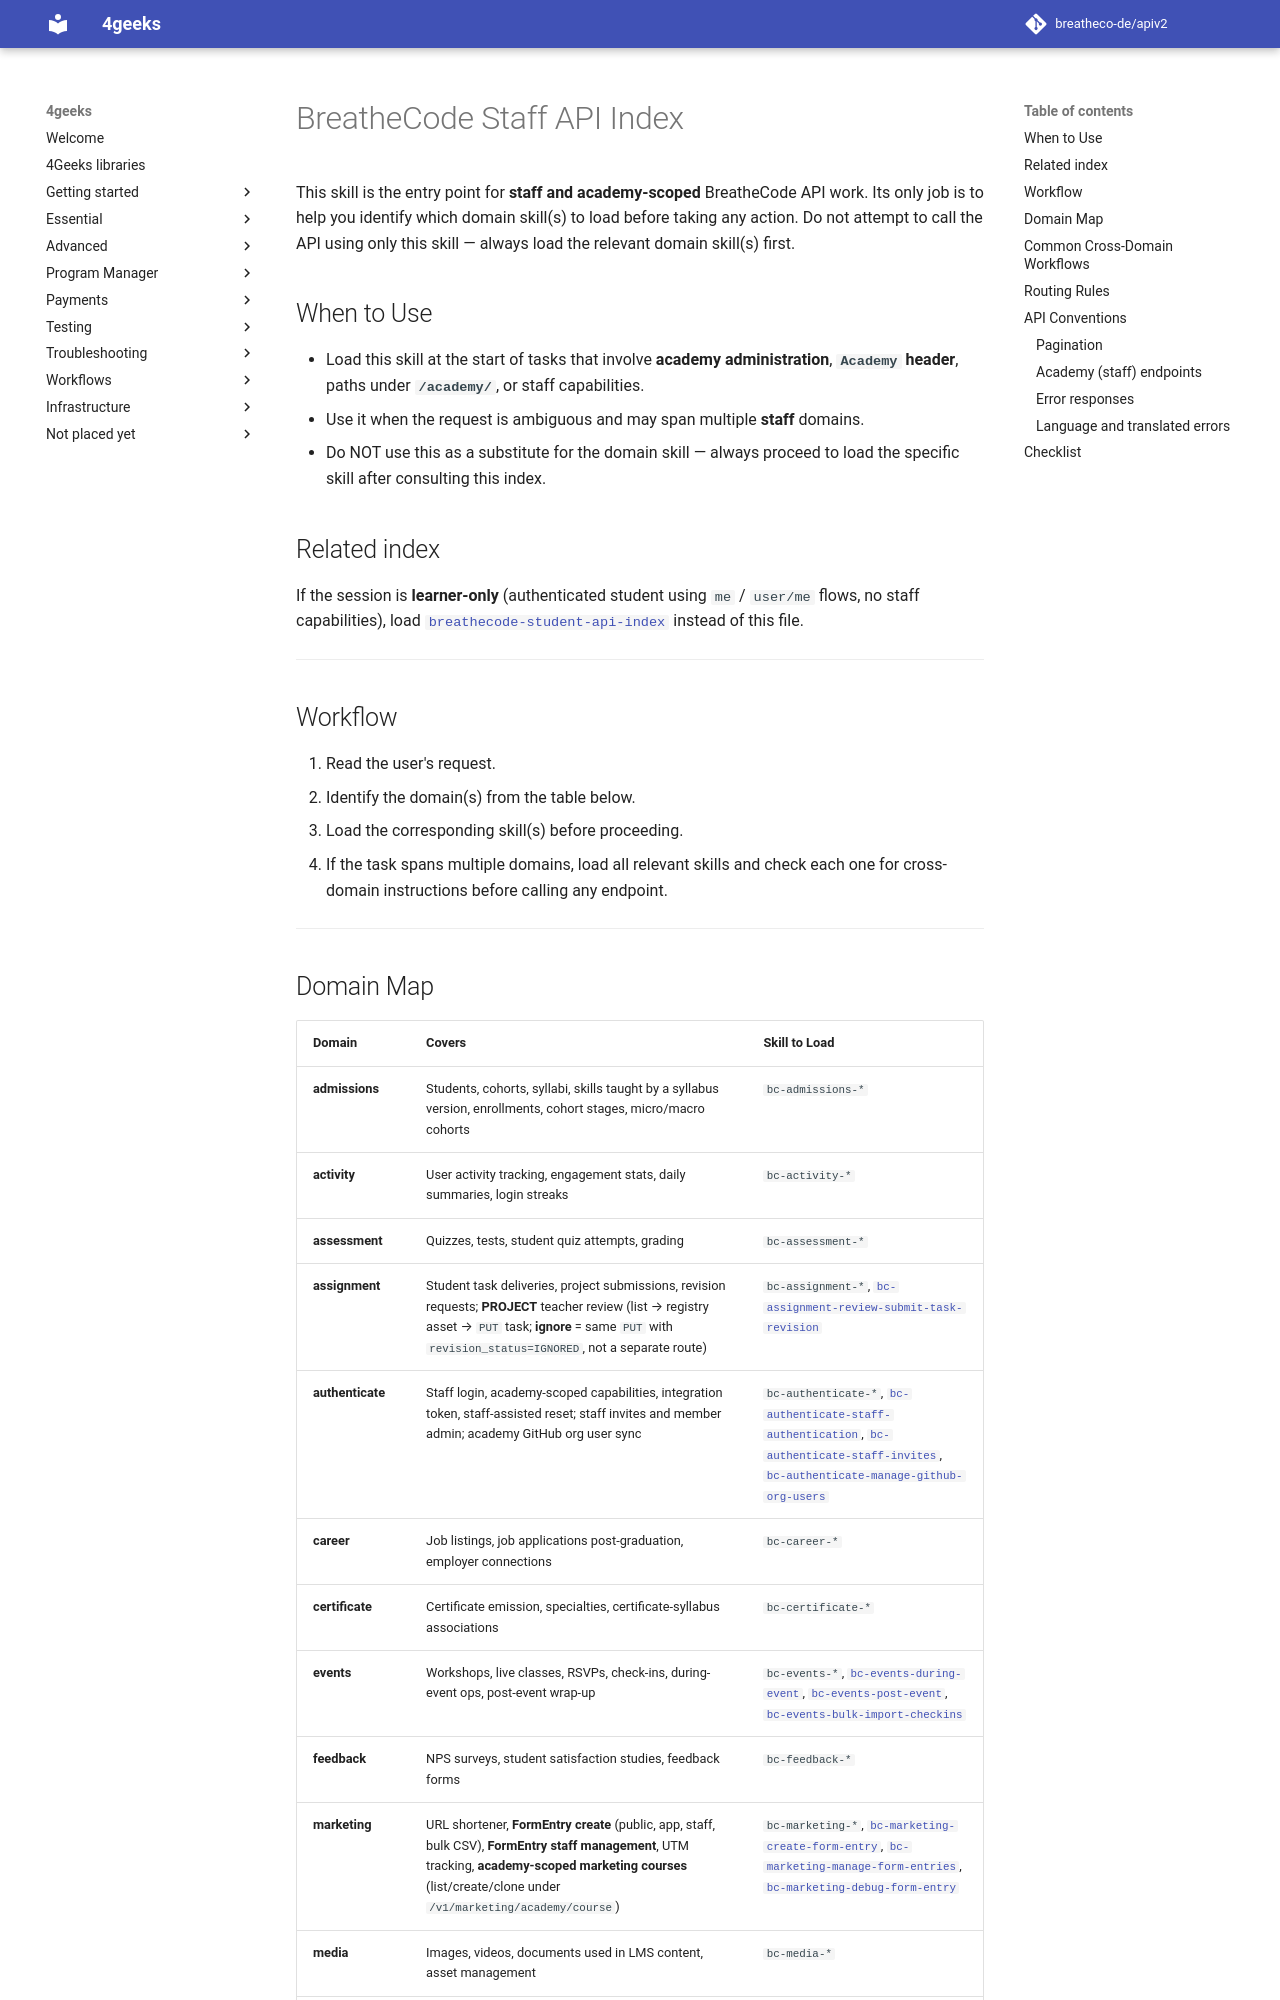

repository: breatheco-de/apiv2 · page: agent-docs/skills/breathecode-staff-api-index/SKILL/index.html · generator: mkdocs

---
name: breathecode-staff-api-index
description: Load first for academy-scoped BreatheCode API work (/academy/, Academy header, staff capabilities). Maps requests to domain skills. Do NOT use for pure learner self-service without staff context — use breathecode-student-api-index instead.
requires: []
---

# BreatheCode Staff API Index

This skill is the entry point for **staff and academy-scoped** BreatheCode API work. Its only job is to help you identify which domain skill(s) to load before taking any action. Do not attempt to call the API using only this skill — always load the relevant domain skill(s) first.

## When to Use

- Load this skill at the start of tasks that involve **academy administration**, **`Academy` header**, paths under **`/academy/`**, or staff capabilities.
- Use it when the request is ambiguous and may span multiple **staff** domains.
- Do NOT use this as a substitute for the domain skill — always proceed to load the specific skill after consulting this index.

## Related index

If the session is **learner-only** (authenticated student using `me` / `user/me` flows, no staff capabilities), load [`breathecode-student-api-index`](../breathecode-student-api-index/SKILL.md) instead of this file.

---

## Workflow

1. Read the user's request.
2. Identify the domain(s) from the table below.
3. Load the corresponding skill(s) before proceeding.
4. If the task spans multiple domains, load all relevant skills and check each one for cross-domain instructions before calling any endpoint.

---
